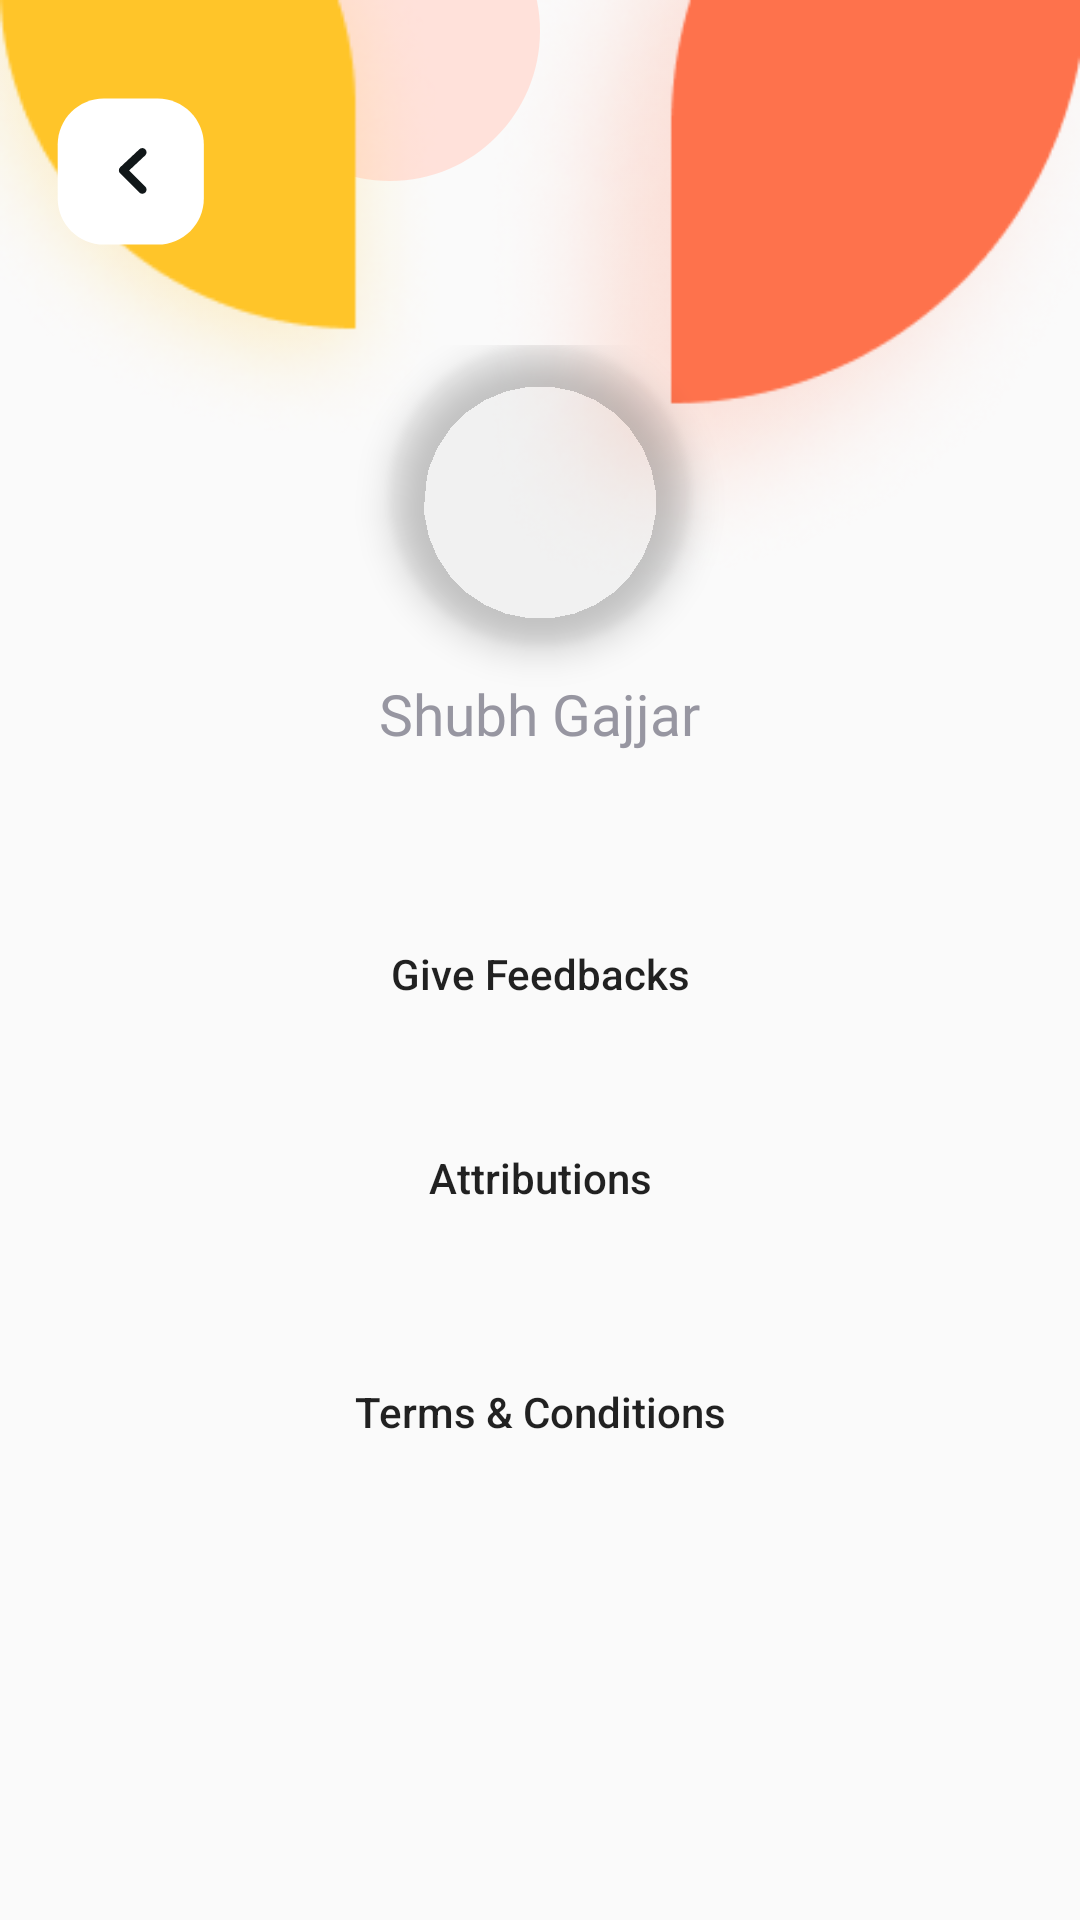

This screen was rendered from an Android layout file. Write that file and the resources it references.
<!-- AndroidManifest.xml: application theme Theme.EatO -->
<!-- res/layout/activity_profile.xml -->
<?xml version="1.0" encoding="utf-8"?>
<RelativeLayout xmlns:android="http://schemas.android.com/apk/res/android"
    xmlns:app="http://schemas.android.com/apk/res-auto"
    xmlns:tools="http://schemas.android.com/tools"
    android:layout_width="match_parent"
    android:layout_height="match_parent"
    tools:context=".ProfileActivity">

    <ScrollView
        android:layout_width="match_parent"
        android:layout_height="wrap_content">

        <RelativeLayout
            android:layout_width="match_parent"
            android:layout_height="wrap_content">


            <View
                android:layout_width="200dp"
                android:layout_height="200dp"
                android:layout_alignParentRight="true"
                android:background="@drawable/leaf2" />

            <View
                android:layout_width="150dp"
                android:layout_height="150dp"
                android:background="@drawable/leaf3"
                android:elevation="30dp" />

            <View
                android:layout_width="100dp"
                android:layout_height="100dp"
                android:layout_marginLeft="80dp"
                android:layout_marginTop="-40dp"
                android:background="@drawable/ellipse" />

            <View
                android:id="@+id/backBtnProfile"
                android:layout_width="100dp"
                android:layout_height="100dp"
                android:layout_marginTop="20dp"
                android:background="@drawable/ic_back_btn"
                android:elevation="50dp"
                android:onClick="backBtn"
                tools:ignore="SpeakableTextPresentCheck" />

            <LinearLayout
                android:layout_width="match_parent"
                android:layout_height="wrap_content"
                android:layout_centerVertical="true"
                android:layout_marginHorizontal="30dp"
                android:layout_marginTop="230dp"
                android:orientation="vertical">


                <com.google.android.material.imageview.ShapeableImageView
                    android:id="@+id/imgAtProfile"
                    android:layout_width="100dp"
                    android:layout_height="100dp"
                    android:layout_gravity="center"
                    android:background="@drawable/profile_temp_img"
                    android:elevation="7dp"
                    app:shapeAppearanceOverlay="@style/ShapeAppearanceOverlay.App.CornerSize50Percent" />

                <TextView
                    android:layout_width="wrap_content"
                    android:layout_height="wrap_content"
                    android:layout_gravity="center"
                    android:layout_marginTop="10dp"
                    android:fontFamily="@font/sofia_pro_medium"
                    android:text="Shubh Gajjar"
                    android:textColor="@color/editTextColor"
                    android:textSize="19sp" />

                <Button
                    android:id="@+id/feedbackButtonProfile"
                    android:layout_width="match_parent"
                    android:layout_height="wrap_content"
                    android:layout_marginTop="50dp"
                    android:backgroundTint="#F4F4F4"
                    android:background="@drawable/rect_back"
                    android:text="Give Feedbacks"
                    android:textAllCaps="false" />

                <Button
                    android:layout_width="match_parent"
                    android:layout_height="wrap_content"
                    android:layout_marginTop="20dp"
                    android:background="@drawable/rect_back"
                    android:text="Attributions"
                    android:layout_marginBottom="10dp"
                    android:onClick="attributionOnClick"
                    android:textAllCaps="false" />

                <Button
                    android:layout_width="match_parent"
                    android:layout_height="wrap_content"
                    android:layout_marginTop="20dp"
                    android:layout_marginBottom="10dp"
                    android:background="@drawable/rect_back"
                    android:backgroundTint="#F4F4F4"
                    android:text="Terms &amp; Conditions"
                    android:textAllCaps="false" />


            </LinearLayout>
        </RelativeLayout>
    </ScrollView>


</RelativeLayout>
<!-- resources referenced by this layout -->
<resources>
  <color name="editTextColor">#9796A1</color>
  <!-- drawable ellipse (drawable) -->
  <?xml version="1.0" encoding="utf-8"?>
      <vector
          xmlns:android="http://schemas.android.com/apk/res/android"
          xmlns:aapt="http://schemas.android.com/aapt"
          android:width="181dp"
          android:height="181dp"
          android:viewportWidth="181"
          android:viewportHeight="181"
          >
  
          <group>
  
              <clip-path
                  android:pathData="M181 90.5C181 140.482 140.482 181 90.5 181C40.5182 181 0 140.482 0 90.5C0 40.5182 40.5182 0 90.5 0C140.482 0 181 40.5182 181 90.5Z"
                  />
  
              <path
                  android:pathData="M0 0V181H181V0"
                  android:fillColor="#FFE1DA"
                  />
  
          </group>
  
      </vector>
  <!-- drawable ic_back_btn (drawable) -->
  <vector xmlns:android="http://schemas.android.com/apk/res/android"
      android:width="78dp"
      android:height="78dp"
      android:viewportWidth="78"
      android:viewportHeight="78">
      <path
          android:fillColor="#ffffff"
          android:pathData="M41,10H27C20.373,10 15,15.373 15,22V36C15,42.627 20.373,48 27,48H41C47.627,48 53,42.627 53,36V22C53,15.373 47.627,10 41,10Z" />
      <path
          android:fillColor="#00000000"
          android:pathData="M37,24L32,28.684L37,33.684"
          android:strokeWidth="2.2"
          android:strokeColor="#111719"
          android:strokeLineCap="round"
          android:strokeLineJoin="round" />
  </vector>
  <!-- drawable leaf2: png bitmap (drawable, 37730 bytes) -->
  <!-- drawable leaf3: png bitmap (drawable, 16780 bytes) -->
  <style name="ShapeAppearanceOverlay.App.CornerSize50Percent" parent="">
          <item name="cornerSize">50%</item>
      </style>
  <style name="Theme.EatO" parent="Theme.AppCompat.Light.NoActionBar">
          
          <item name="colorPrimary">@color/purple_500</item>
          <item name="colorPrimaryVariant">@color/purple_700</item>
          <item name="colorOnPrimary">@color/white</item>
          
          <item name="colorSecondary">@color/teal_200</item>
          <item name="colorSecondaryVariant">@color/teal_700</item>
          <item name="colorOnSecondary">@color/black</item>
          
          <item name="android:statusBarColor" tools:targetApi="l">?attr/colorPrimaryVariant</item>
          
      </style>
  <color name="purple_500">#FE724C</color>
  <color name="purple_700">#FE724C</color>
  <color name="white">#FFFFFFFF</color>
  <color name="teal_200">#FF03DAC5</color>
  <color name="teal_700">#FF018786</color>
  <color name="black">#FF000000</color>
</resources>
